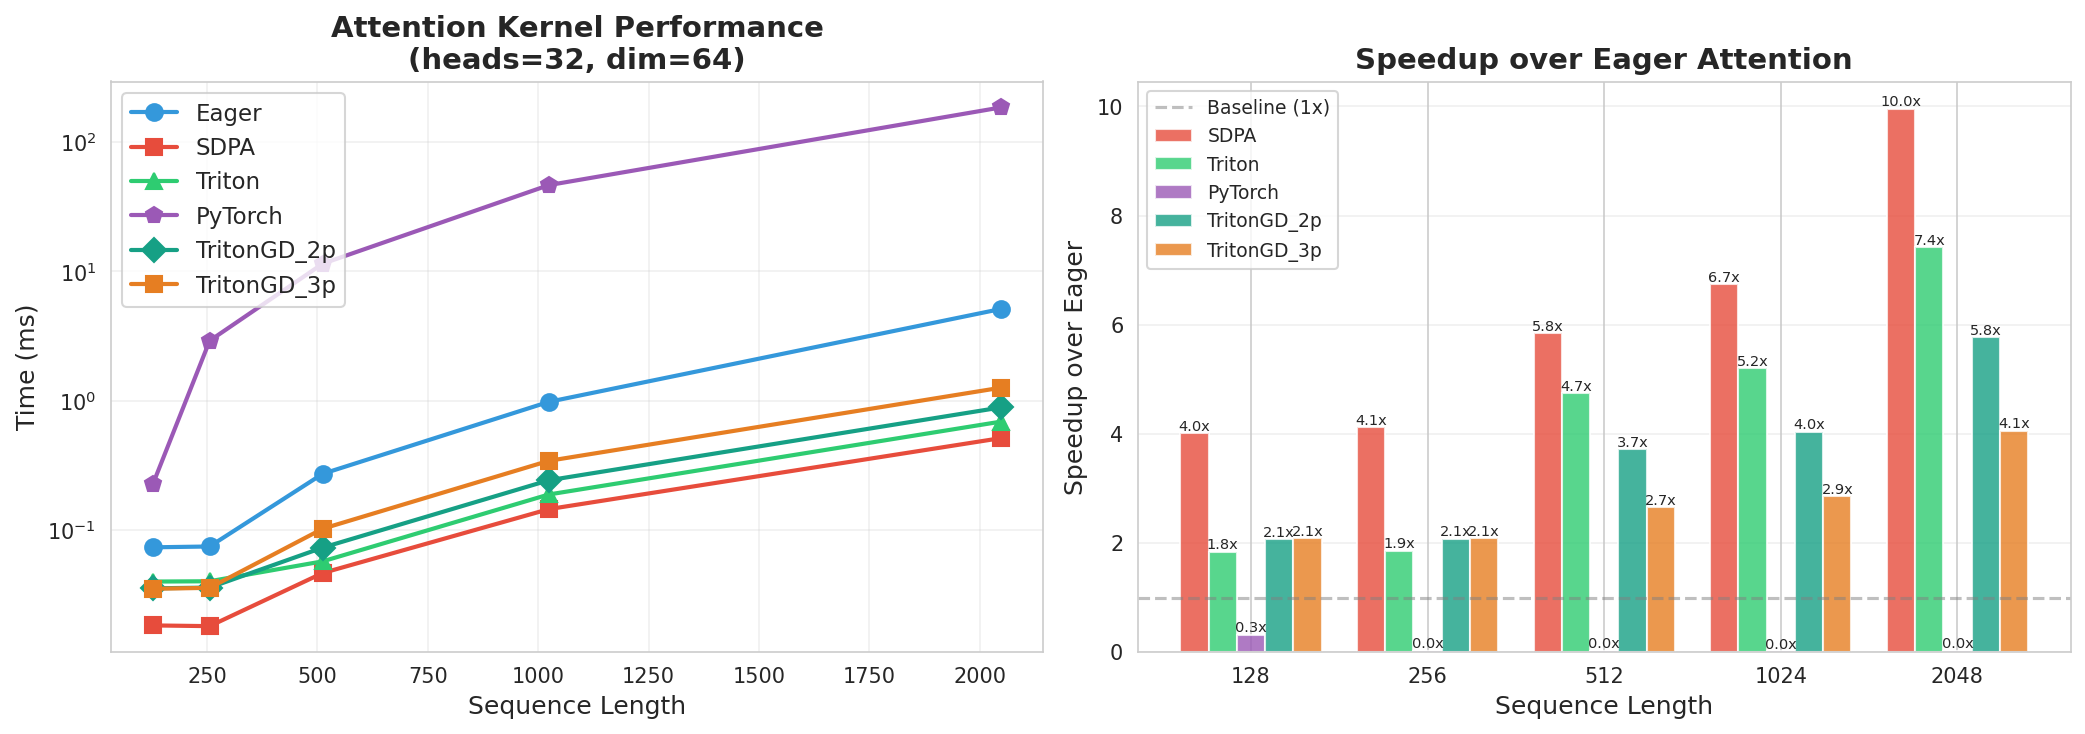

The data file committed next to this chart (first rows):
Sequence_Length, Eager_ms, SDPA_ms, Triton_ms, PyTorch_ms, TritonGD_2p_ms, TritonGD_3p_ms
128, 0.074, 0.018, 0.040, 0.229, 0.035, 0.035
256, 0.075, 0.018, 0.040, 2.909, 0.036, 0.036
512, 0.272, 0.047, 0.057, 11.47, 0.073, 0.103
1024, 0.980, 0.145, 0.189, 46.42, 0.243, 0.343
2048, 5.121, 0.514, 0.690, 185, 0.888, 1.261
